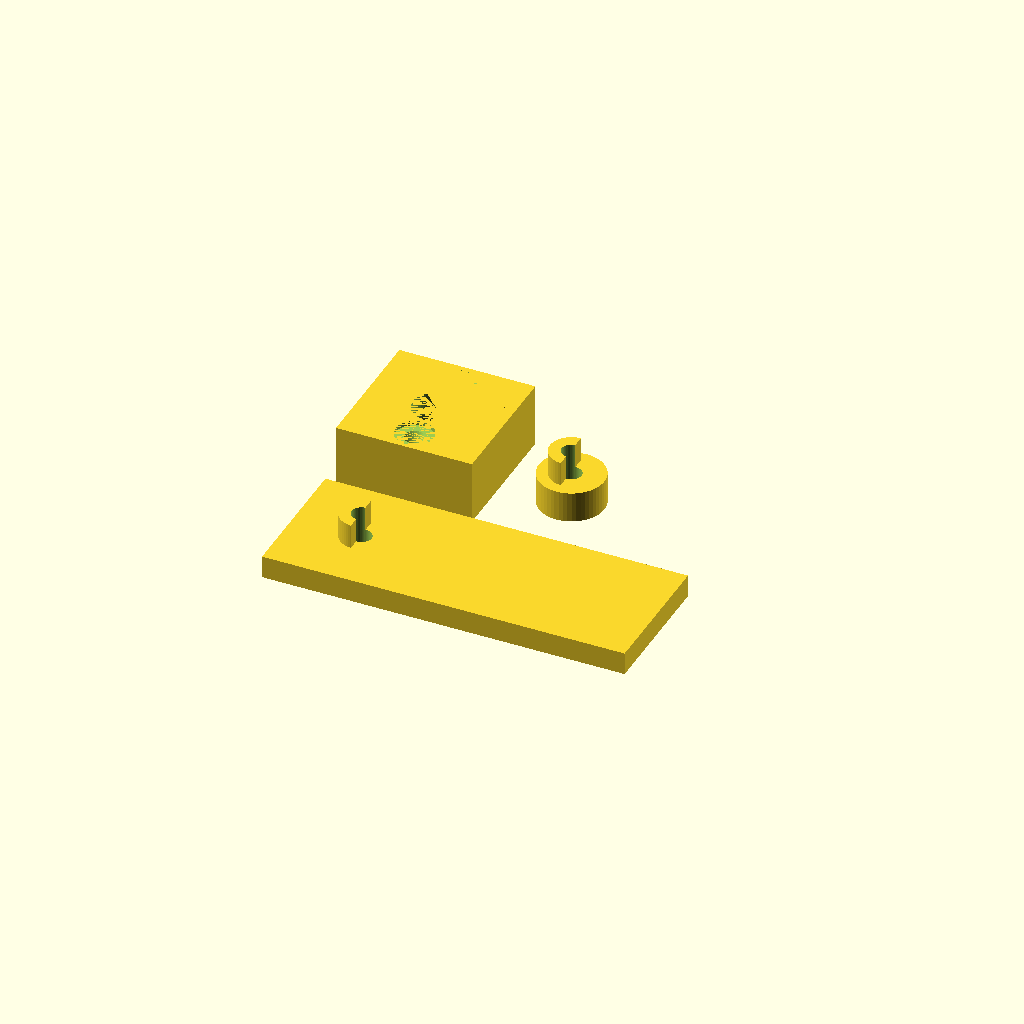
Cell 1: the model at its default parameters.
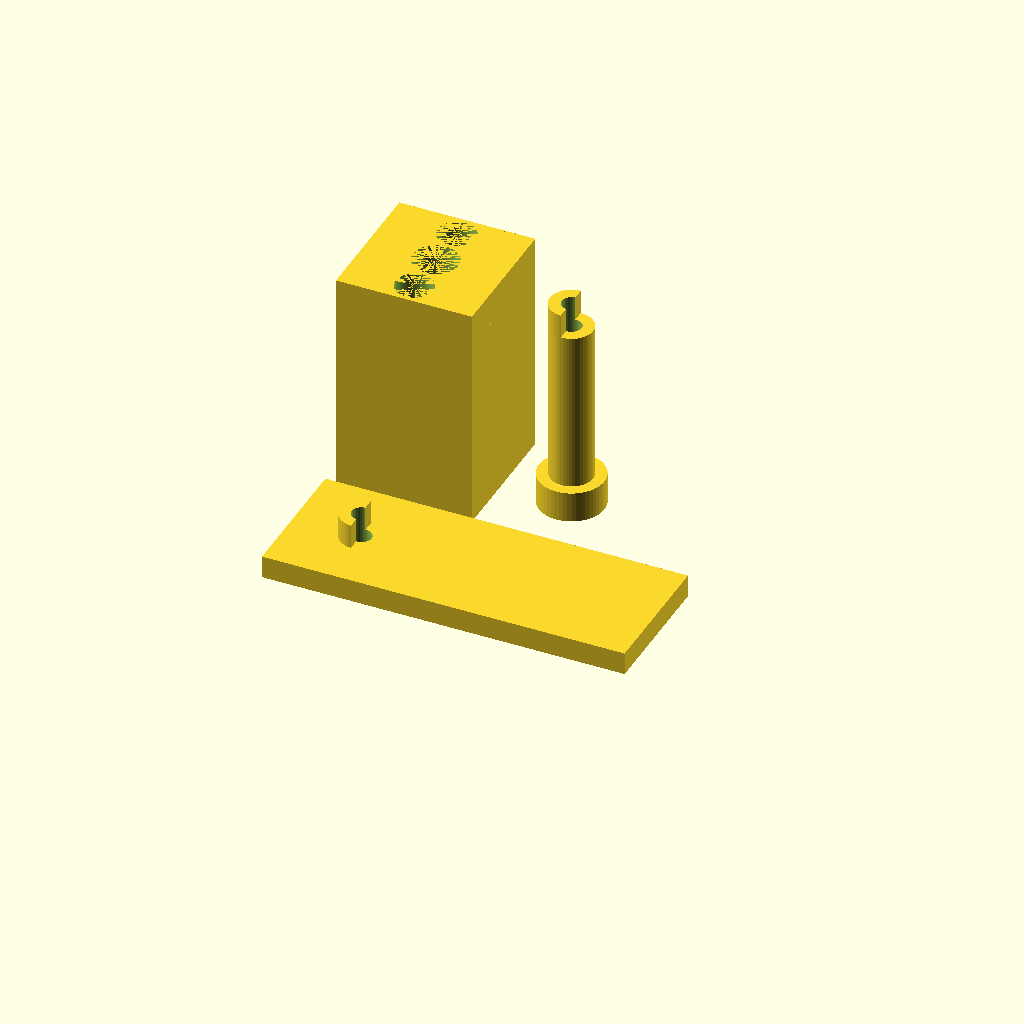
Cell 2 — board_thickness set to 50, the other parameters unchanged.
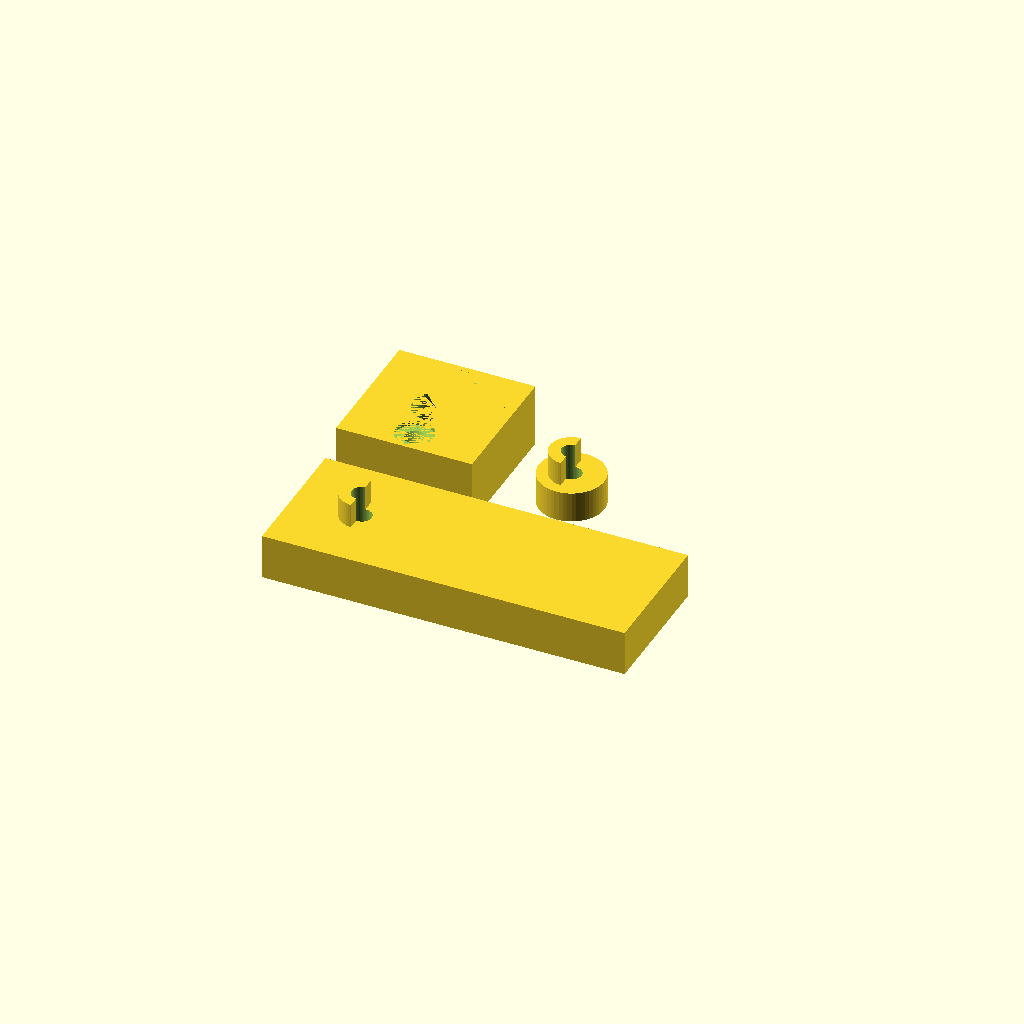
Cell 3: the same model with wedge_thickness = 10.
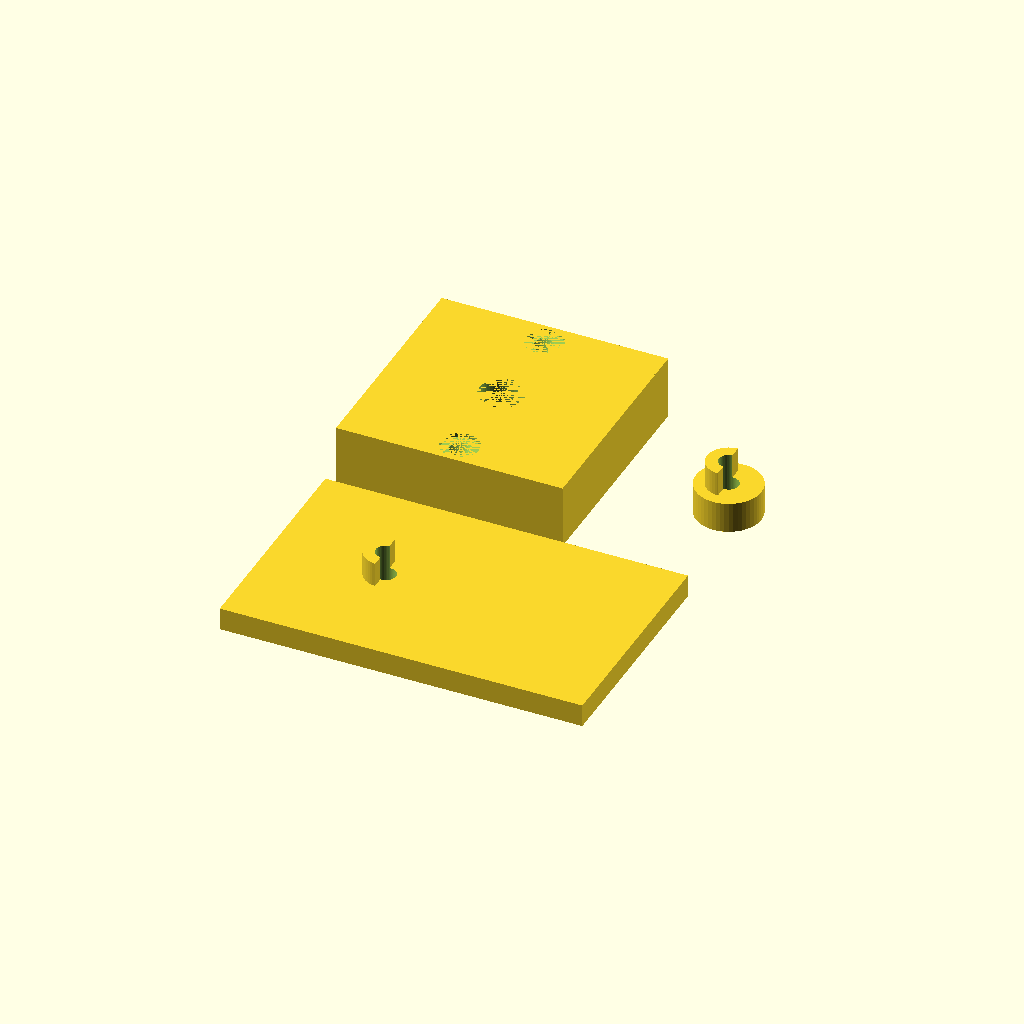
Cell 4: width = 50 (everything else at default).
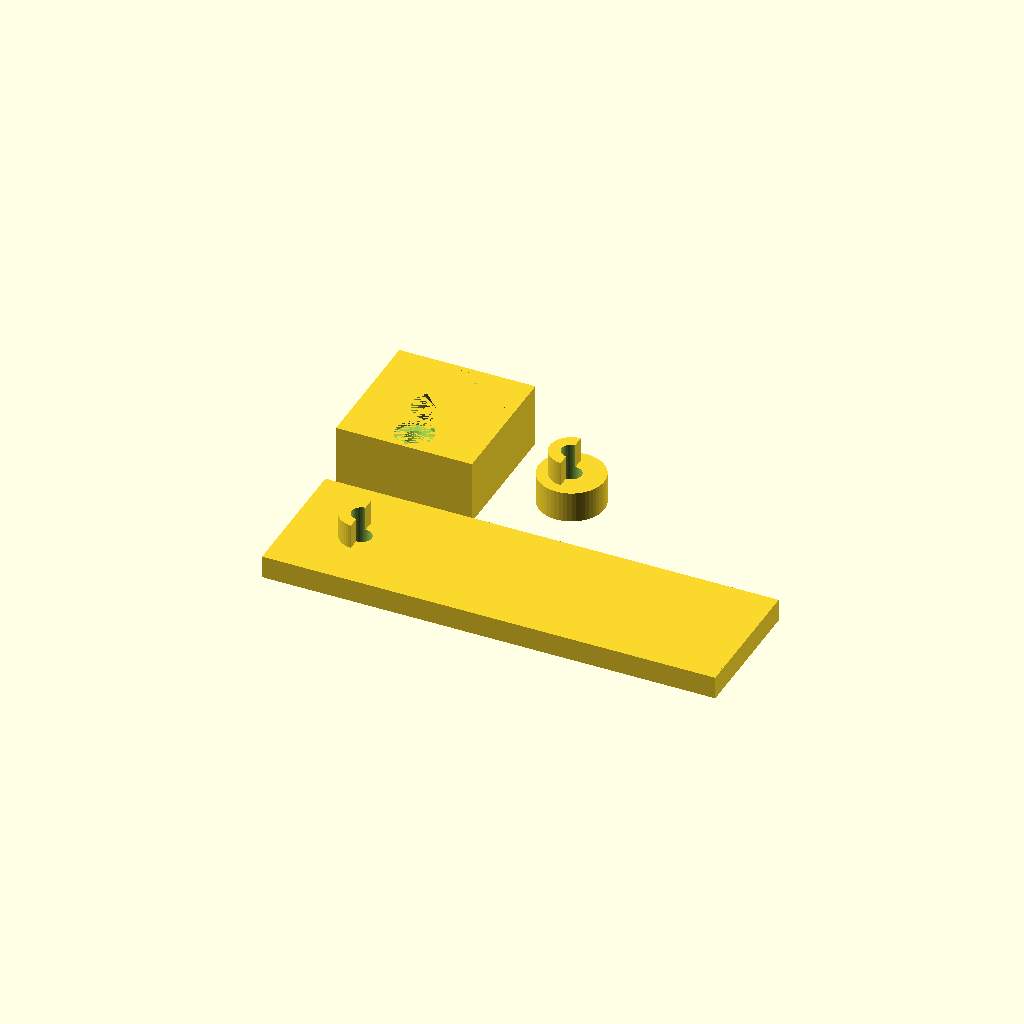
Cell 5: the same model with length = 100.
One fixed orthographic camera (rotation 55°, 0°, 25°; colour scheme Cornfield) for every cell.
The OpenSCAD source (inputs/thingiverse/files/thing-1027639/files/caleTableau.scad):

/* [Basic] */
// Epaisseur du tableau
board_thickness=14; //[14:50]
// Epaisseur de la cale
wedge_thickness=5; //[5:10]
// Largeur
width=30; //[30:50]
// Longueur
length=80; //[60:100]

/* [Hidden] */
$fn=50;
rayon=5;
vis=5;
appart=1;

include <MCAD/nuts_and_bolts.scad>;

difference() {
  cube([width,width,board_thickness]);
  difference() {
    cube([width,width,board_thickness]);
    translate([0,rayon,0])cube([width,width-2*rayon,board_thickness]);
    translate([rayon,0,0])cube([width-2*rayon,width,board_thickness]);
    translate([rayon,rayon,0]) cylinder(r=rayon, h=board_thickness);
    translate([rayon,width-rayon,0]) cylinder(r=rayon, h=board_thickness);
    translate([width-rayon,rayon,0]) cylinder(r=rayon, h=board_thickness);
    translate([width-rayon,width-rayon,0]) cylinder(r=rayon, h=board_thickness);
  }
  translate([width/2,vis,0]) cylinder(r=2.2,h=board_thickness);
  translate([width/2,width-vis,0]) cylinder(r=2.2,h=board_thickness);
  translate([width/2,vis,9.8]) cylinder(r1=2.15,r2=4.2,h=3.2);
  translate([width/2,width-vis,9.8]) cylinder(r1=2.15,r2=4.2,h=3.2);
  translate([width/2,vis,13]) cylinder(r=4.2,h=board_thickness-13);
  translate([width/2,width-vis,13]) cylinder(r=4.2,h=board_thickness-13);
  translate([width/2,width/2,0]) cylinder(r=5,h=board_thickness);
  translate([width/2,width/2,0]) cylinder(r=7.5,h=9);
}



 rotate([180*appart,0,0]) translate ([0,5*appart,board_thickness+0.2-(board_thickness+wedge_thickness)*appart]) 
  difference() {
    union () {
      cube([length,width,wedge_thickness]);
      intersection() {
        translate([width/2,width/2,-5.4]) cylinder(r=4.7,h=5.4);
        translate([0,0,-5.4]) cube([width/2-0.2,width,5.4]);
      }
    }
    difference() {
      cube([length,width,wedge_thickness]);
      translate([0,rayon,0])cube([length,width-2*rayon,wedge_thickness]);
      translate([rayon,0,0])cube([length-2*rayon,width,wedge_thickness]);
      translate([rayon,rayon,0]) cylinder(r=rayon, h=wedge_thickness);
      translate([rayon,width-rayon,0]) cylinder(r=rayon, h=wedge_thickness);
      translate([length-rayon,rayon,0]) cylinder(r=rayon, h=wedge_thickness);
      translate([length-rayon,width-rayon,0]) cylinder(r=rayon, h=wedge_thickness);
    }
    translate([width/2,width/2,-board_thickness-4]) cylinder(r=2.2,h=board_thickness+wedge_thickness+4);
    translate([width/2,width/2,wedge_thickness-1]) cylinder(r=5.2,h=board_thickness+wedge_thickness+1);
  }

translate([(width)*appart,0,-2*appart]) difference() {
  union() {
      intersection() {
        translate([width/2,width/2,board_thickness-5.2]) cylinder(r=4.8,h=5.4);
        translate([0,0,board_thickness-5.2]) cube([width/2-0.2,width,5.4]);
      }
      translate([width/2,width/2,2]) cylinder(r=4.7,h=board_thickness-7.2);
      translate([width/2,width/2,2]) cylinder(r=7.2,h=6.8);
  }
  translate([width/2,width/2,0]) cylinder(r=2.2,h=board_thickness+wedge_thickness+1);
  translate([width/2,width/2,2])  nutHole(size=4,tolerance=0.15);
}
Customizer parameters (derived from the source; name, type, default, range or options):
board_thickness: number, default 14, range 14 to 50
wedge_thickness: number, default 5, range 5 to 10
width: number, default 30, range 30 to 50
length: number, default 80, range 60 to 100
